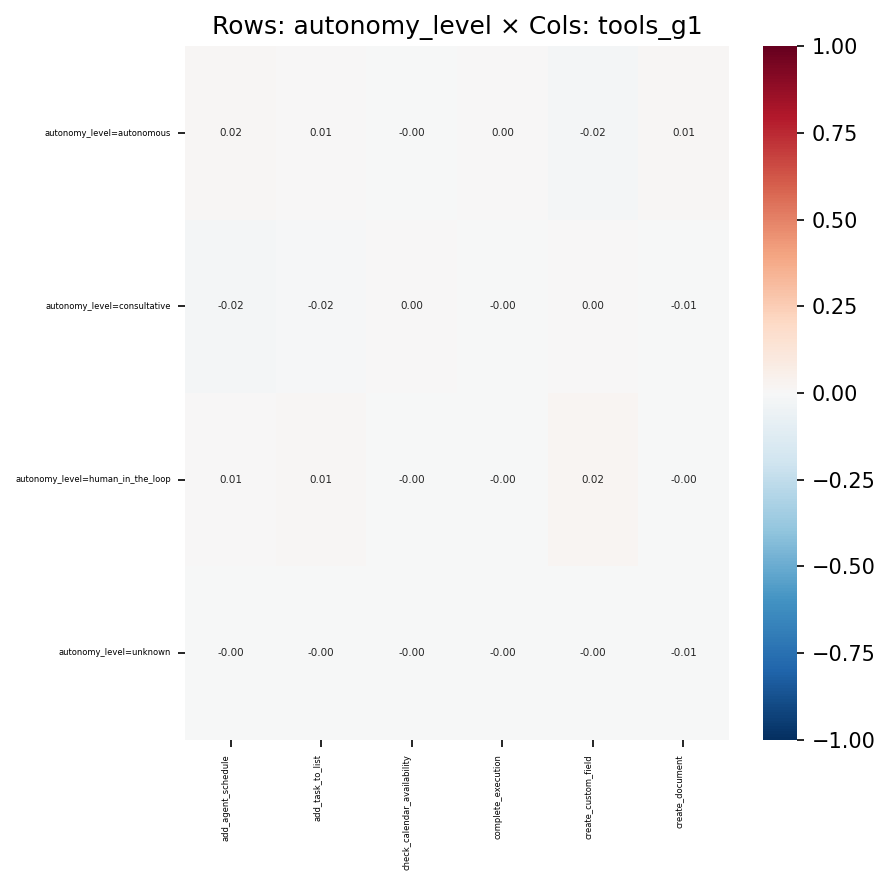

Data behind this chart, as committed beside it:
, add_agent_schedule, add_task_to_list, check_calendar_availability, complete_execution, create_custom_field, create_document
autonomy_level=autonomous, 0.0152, 0.007361, -0.002005, 0.003661, -0.0164, 0.008889
autonomy_level=consultative, -0.02091, -0.01552, 0.003401, -0.0005937, 0.0007737, -0.00698
autonomy_level=human_in_the_loop, 0.00751, 0.01087, -0.001517, -0.004019, 0.02131, -0.001926
autonomy_level=unknown, -0.001842, -0.00156, -0.001927, -0.0007493, -0.002074, -0.005222
